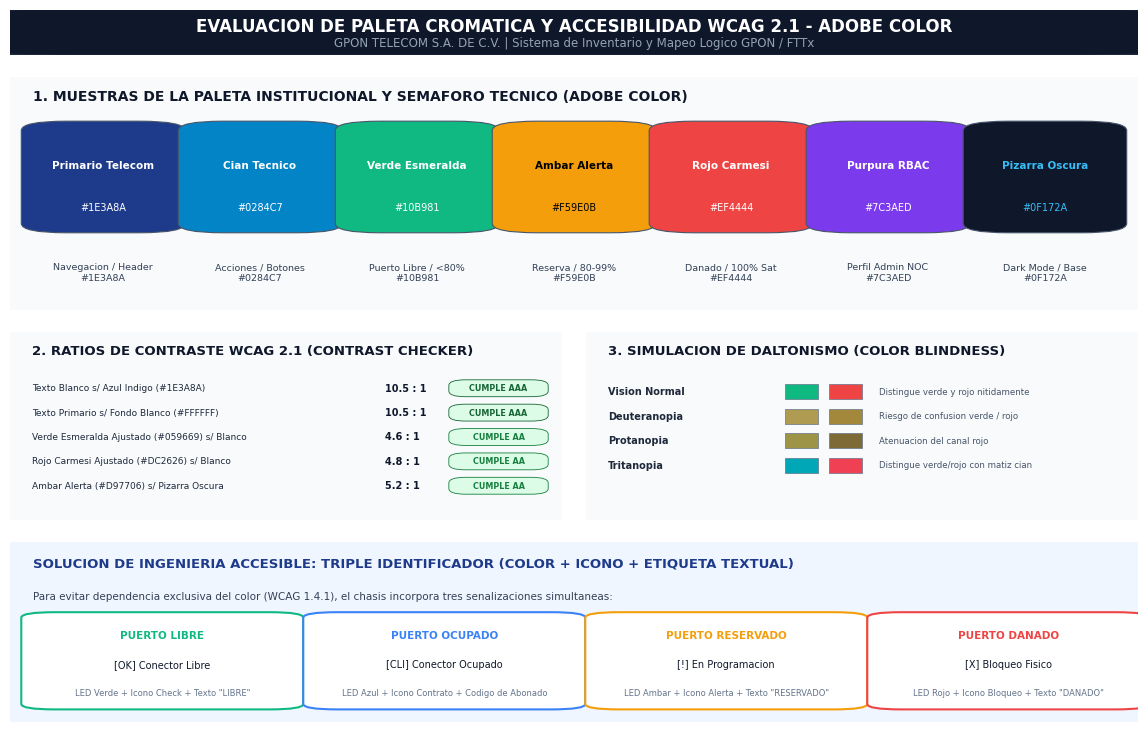
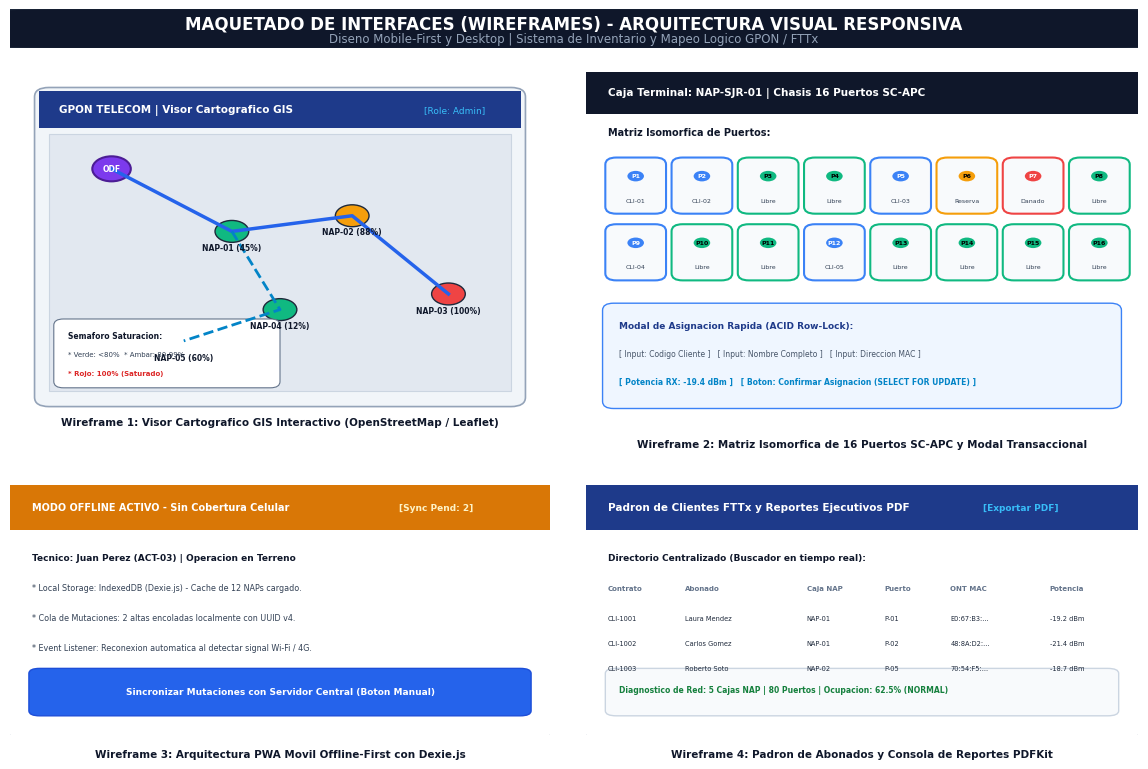

Write Python code to recreate these figures, in order.
import matplotlib.pyplot as plt
import matplotlib.patches as patches
import numpy as np
import os

os.makedirs('scratch', exist_ok=True)

plt.rcParams['font.sans-serif'] = 'Arial'
plt.rcParams['font.family'] = 'sans-serif'

# -------------------------------------------------------------
# ASSET 1: PRUEBAS DE ADOBE COLOR Y ACCESIBILIDAD WCAG 2.1
# -------------------------------------------------------------
def generate_adobe_color_graphic():
    fig = plt.figure(figsize=(12, 7.5), dpi=300, facecolor='#FFFFFF')

    # Main title banner
    ax_title = fig.add_axes([0.03, 0.92, 0.94, 0.06])
    ax_title.axis('off')
    rect = patches.FancyBboxPatch((0, 0), 1, 1, boxstyle='round,pad=0.02,rounding_size=0.08', facecolor='#0F172A', edgecolor='#1E293B', linewidth=1.5)
    ax_title.add_patch(rect)
    ax_title.text(0.5, 0.62, 'EVALUACION DE PALETA CROMATICA Y ACCESIBILIDAD WCAG 2.1 - ADOBE COLOR', color='#FFFFFF', fontsize=12, fontweight='bold', ha='center', va='center')
    ax_title.text(0.5, 0.25, 'GPON TELECOM S.A. DE C.V. | Sistema de Inventario y Mapeo Logico GPON / FTTx', color='#94A3B8', fontsize=8.5, ha='center', va='center')

    # Panel 1: Paleta Cromática y Armonía (Adobe Color Swatches)
    ax1 = fig.add_axes([0.03, 0.58, 0.94, 0.31])
    ax1.axis('off')
    rect1 = patches.FancyBboxPatch((0, 0), 1, 1, boxstyle='round,pad=0.02,rounding_size=0.04', facecolor='#F8FAFC', edgecolor='#CBD5E1', linewidth=1)
    ax1.add_patch(rect1)
    ax1.text(0.02, 0.90, '1. MUESTRAS DE LA PALETA INSTITUCIONAL Y SEMAFORO TECNICO (ADOBE COLOR)', color='#0F172A', fontsize=10, fontweight='bold')

    swatches = [
        ('#1E3A8A', '#FFFFFF', 'Primario Telecom', 'Navegacion / Header\n#1E3A8A'),
        ('#0284C7', '#FFFFFF', 'Cian Tecnico', 'Acciones / Botones\n#0284C7'),
        ('#10B981', '#FFFFFF', 'Verde Esmeralda', 'Puerto Libre / <80%\n#10B981'),
        ('#F59E0B', '#000000', 'Ambar Alerta', 'Reserva / 80-99%\n#F59E0B'),
        ('#EF4444', '#FFFFFF', 'Rojo Carmesi', 'Danado / 100% Sat\n#EF4444'),
        ('#7C3AED', '#FFFFFF', 'Purpura RBAC', 'Perfil Admin NOC\n#7C3AED'),
        ('#0F172A', '#38BDF8', 'Pizarra Oscura', 'Dark Mode / Base\n#0F172A')
    ]

    n = len(swatches)
    box_w = 0.125
    gap = (0.96 - n * box_w) / (n - 1)
    start_x = 0.02

    for i, (hex_c, txt_c, title, desc) in enumerate(swatches):
        x = start_x + i * (box_w + gap)
        c_rect = patches.FancyBboxPatch((x, 0.34), box_w, 0.46, boxstyle='round,pad=0.01,rounding_size=0.04', facecolor=hex_c, edgecolor='#475569', linewidth=0.8)
        ax1.add_patch(c_rect)
        ax1.text(x + box_w/2, 0.62, title, color=txt_c, fontsize=7.5, fontweight='bold', ha='center', va='center')
        ax1.text(x + box_w/2, 0.44, hex_c, color=txt_c, fontsize=7, ha='center', va='center')
        ax1.text(x + box_w/2, 0.16, desc, color='#334155', fontsize=6.8, ha='center', va='center')

    # Panel 2: Verificación de Contraste WCAG 2.1
    ax2 = fig.add_axes([0.03, 0.30, 0.46, 0.25])
    ax2.axis('off')
    rect2 = patches.FancyBboxPatch((0, 0), 1, 1, boxstyle='round,pad=0.02,rounding_size=0.04', facecolor='#F8FAFC', edgecolor='#CBD5E1', linewidth=1)
    ax2.add_patch(rect2)
    ax2.text(0.04, 0.88, '2. RATIOS DE CONTRASTE WCAG 2.1 (CONTRAST CHECKER)', color='#0F172A', fontsize=9.5, fontweight='bold')

    contrast_tests = [
        ('Texto Blanco s/ Azul Indigo (#1E3A8A)', '10.5 : 1', 'CUMPLE AAA', '#166534', '#DCFCE7'),
        ('Texto Primario s/ Fondo Blanco (#FFFFFF)', '10.5 : 1', 'CUMPLE AAA', '#166534', '#DCFCE7'),
        ('Verde Esmeralda Ajustado (#059669) s/ Blanco', '4.6 : 1', 'CUMPLE AA', '#15803D', '#DCFCE7'),
        ('Rojo Carmesi Ajustado (#DC2626) s/ Blanco', '4.8 : 1', 'CUMPLE AA', '#15803D', '#DCFCE7'),
        ('Ambar Alerta (#D97706) s/ Pizarra Oscura', '5.2 : 1', 'CUMPLE AA', '#15803D', '#DCFCE7')
    ]

    y_pos = 0.70
    for test, ratio, status, s_col, s_bg in contrast_tests:
        ax2.text(0.04, y_pos, test, color='#1E293B', fontsize=6.5, va='center')
        ax2.text(0.68, y_pos, ratio, color='#0F172A', fontsize=7, fontweight='bold', va='center')
        b_rect = patches.FancyBboxPatch((0.80, y_pos - 0.04), 0.17, 0.08, boxstyle='round,pad=0.005,rounding_size=0.03', facecolor=s_bg, edgecolor=s_col, linewidth=0.6)
        ax2.add_patch(b_rect)
        ax2.text(0.885, y_pos, status, color=s_col, fontsize=5.8, fontweight='bold', ha='center', va='center')
        y_pos -= 0.13

    # Panel 3: Simulación de Daltonismo
    ax3 = fig.add_axes([0.51, 0.30, 0.46, 0.25])
    ax3.axis('off')
    rect3 = patches.FancyBboxPatch((0, 0), 1, 1, boxstyle='round,pad=0.02,rounding_size=0.04', facecolor='#F8FAFC', edgecolor='#CBD5E1', linewidth=1)
    ax3.add_patch(rect3)
    ax3.text(0.04, 0.88, '3. SIMULACION DE DALTONISMO (COLOR BLINDNESS)', color='#0F172A', fontsize=9.5, fontweight='bold')

    dalton_rows = [
        ('Vision Normal', '#10B981', '#EF4444', 'Distingue verde y rojo nitidamente'),
        ('Deuteranopia', '#B09B52', '#A3883C', 'Riesgo de confusion verde / rojo'),
        ('Protanopia', '#9E9447', '#7D6A35', 'Atenuacion del canal rojo'),
        ('Tritanopia', '#00A8B7', '#EF4153', 'Distingue verde/rojo con matiz cian')
    ]

    y_d = 0.68
    for name, c_libre, c_dan, desc in dalton_rows:
        ax3.text(0.04, y_d, name, color='#1E293B', fontsize=7, fontweight='bold', va='center')
        r_l = patches.Rectangle((0.36, y_d - 0.04), 0.06, 0.08, facecolor=c_libre, edgecolor='#64748B', linewidth=0.5)
        r_d = patches.Rectangle((0.44, y_d - 0.04), 0.06, 0.08, facecolor=c_dan, edgecolor='#64748B', linewidth=0.5)
        ax3.add_patch(r_l)
        ax3.add_patch(r_d)
        ax3.text(0.53, y_d, desc, color='#475569', fontsize=6.2, va='center')
        y_d -= 0.13

    # Panel 4: Solución de Diseño Redundante Libre de Conflictos (WCAG 1.4.1)
    ax4 = fig.add_axes([0.03, 0.03, 0.94, 0.24])
    ax4.axis('off')
    rect4 = patches.FancyBboxPatch((0, 0), 1, 1, boxstyle='round,pad=0.02,rounding_size=0.04', facecolor='#EFF6FF', edgecolor='#3B82F6', linewidth=1.2)
    ax4.add_patch(rect4)
    ax4.text(0.02, 0.86, 'SOLUCION DE INGENIERIA ACCESIBLE: TRIPLE IDENTIFICADOR (COLOR + ICONO + ETIQUETA TEXTUAL)', color='#1E3A8A', fontsize=9.5, fontweight='bold')
    ax4.text(0.02, 0.68, 'Para evitar dependencia exclusiva del color (WCAG 1.4.1), el chasis incorpora tres senalizaciones simultaneas:', color='#334155', fontsize=7.5)

    sol_items = [
        ('#10B981', 'PUERTO LIBRE', '[OK] Conector Libre', 'LED Verde + Icono Check + Texto \"LIBRE\"'),
        ('#3B82F6', 'PUERTO OCUPADO', '[CLI] Conector Ocupado', 'LED Azul + Icono Contrato + Codigo de Abonado'),
        ('#F59E0B', 'PUERTO RESERVADO', '[!] En Programacion', 'LED Ambar + Icono Alerta + Texto \"RESERVADO\"'),
        ('#EF4444', 'PUERTO DANADO', '[X] Bloqueo Fisico', 'LED Rojo + Icono Bloqueo + Texto \"DANADO\"')
    ]

    col_w = 0.23
    col_gap = 0.02
    for j, (col_b, title_s, icon_s, desc_s) in enumerate(sol_items):
        sx = 0.02 + j * (col_w + col_gap)
        b_card = patches.FancyBboxPatch((sx, 0.08), col_w, 0.52, boxstyle='round,pad=0.01,rounding_size=0.03', facecolor='#FFFFFF', edgecolor=col_b, linewidth=1.5)
        ax4.add_patch(b_card)
        ax4.text(sx + col_w/2, 0.48, title_s, color=col_b, fontsize=7.5, fontweight='bold', ha='center', va='center')
        ax4.text(sx + col_w/2, 0.32, icon_s, color='#0F172A', fontsize=7, ha='center', va='center')
        ax4.text(sx + col_w/2, 0.16, desc_s, color='#64748B', fontsize=6.0, ha='center', va='center')

    out_path = 'scratch/pruebas_adobe_color.png'
    fig.savefig(out_path, bbox_inches='tight', dpi=300)
    plt.close(fig)
    print('Generated:', out_path)

# -------------------------------------------------------------
# ASSET 2: MAQUETADO Y WIREFRAMING DE INTERFACES UI/UX
# -------------------------------------------------------------
def generate_wireframe_graphic():
    fig = plt.figure(figsize=(12, 7.8), dpi=300, facecolor='#FFFFFF')

    # Main header
    ax_title = fig.add_axes([0.03, 0.93, 0.94, 0.05])
    ax_title.axis('off')
    rect = patches.FancyBboxPatch((0, 0), 1, 1, boxstyle='round,pad=0.02,rounding_size=0.08', facecolor='#0F172A', edgecolor='#1E293B', linewidth=1.5)
    ax_title.add_patch(rect)
    ax_title.text(0.5, 0.62, 'MAQUETADO DE INTERFACES (WIREFRAMES) - ARQUITECTURA VISUAL RESPONSIVA', color='#FFFFFF', fontsize=12, fontweight='bold', ha='center', va='center')
    ax_title.text(0.5, 0.25, 'Diseno Mobile-First y Desktop | Sistema de Inventario y Mapeo Logico GPON / FTTx', color='#94A3B8', fontsize=8.5, ha='center', va='center')

    # Screen 1: Visor Cartográfico GIS Principal (Left, 0.45 width)
    ax_map = fig.add_axes([0.03, 0.45, 0.45, 0.45])
    ax_map.axis('off')
    r_map = patches.FancyBboxPatch((0, 0), 1, 1, boxstyle='round,pad=0.01,rounding_size=0.03', facecolor='#F1F5F9', edgecolor='#94A3B8', linewidth=1.2)
    ax_map.add_patch(r_map)
    # App bar
    r_bar = patches.Rectangle((0, 0.88), 1, 0.12, facecolor='#1E3A8A')
    ax_map.add_patch(r_bar)
    ax_map.text(0.04, 0.94, 'GPON TELECOM | Visor Cartografico GIS', color='#FFFFFF', fontsize=7.5, fontweight='bold', va='center')
    ax_map.text(0.80, 0.94, '[Role: Admin]', color='#38BDF8', fontsize=6.5, va='center')
    # Map area
    r_grid = patches.Rectangle((0.02, 0.04), 0.96, 0.82, facecolor='#E2E8F0', edgecolor='#CBD5E1', linewidth=0.8)
    ax_map.add_patch(r_grid)
    # Traced lines (fiber optic cables)
    ax_map.plot([0.15, 0.40, 0.65, 0.85], [0.75, 0.55, 0.60, 0.35], color='#2563EB', linewidth=2.5, linestyle='-')
    ax_map.plot([0.40, 0.50, 0.30], [0.55, 0.30, 0.20], color='#0284C7', linewidth=2.0, linestyle='--')
    # ODF node
    c_odf = patches.Circle((0.15, 0.75), 0.04, facecolor='#7C3AED', edgecolor='#4C1D95', linewidth=1.5)
    ax_map.add_patch(c_odf)
    ax_map.text(0.15, 0.75, 'ODF', color='#FFFFFF', fontsize=5.5, fontweight='bold', ha='center', va='center')
    # NAP markers (semaphorized)
    naps = [
        (0.40, 0.55, '#10B981', 'NAP-01 (45%)'),
        (0.65, 0.60, '#F59E0B', 'NAP-02 (88%)'),
        (0.85, 0.35, '#EF4444', 'NAP-03 (100%)'),
        (0.50, 0.30, '#10B981', 'NAP-04 (12%)'),
        (0.30, 0.20, '#10B981', 'NAP-05 (60%)')
    ]
    for nx, ny, ncol, nlbl in naps:
        cn = patches.Circle((nx, ny), 0.035, facecolor=ncol, edgecolor='#1E293B', linewidth=1)
        ax_map.add_patch(cn)
        ax_map.text(nx, ny - 0.06, nlbl, color='#0F172A', fontsize=5.5, fontweight='bold', ha='center')
    # Legend box
    r_leg = patches.FancyBboxPatch((0.04, 0.06), 0.45, 0.20, boxstyle='round,pad=0.01,rounding_size=0.02', facecolor='#FFFFFF', edgecolor='#64748B', linewidth=0.8)
    ax_map.add_patch(r_leg)
    ax_map.text(0.06, 0.21, 'Semaforo Saturacion:', color='#0F172A', fontsize=5.5, fontweight='bold')
    ax_map.text(0.06, 0.15, '* Verde: <80%  * Ambar: 80-99%', color='#334155', fontsize=5)
    ax_map.text(0.06, 0.09, '* Rojo: 100% (Saturado)', color='#DC2626', fontsize=5, fontweight='bold')
    # Title below screen
    ax_map.text(0.5, -0.07, 'Wireframe 1: Visor Cartografico GIS Interactivo (OpenStreetMap / Leaflet)', color='#0F172A', fontsize=7.5, fontweight='bold', ha='center')

    # Screen 2: Matriz Isomórfica de Chasis de 16 Puertos (Right, 0.46 width)
    ax_mat = fig.add_axes([0.51, 0.45, 0.46, 0.45])
    ax_mat.axis('off')
    r_mat = patches.FancyBboxPatch((0, 0), 1, 1, boxstyle='round,pad=0.01,rounding_size=0.03', facecolor='#FFFFFF', edgecolor='#94A3B8', linewidth=1.2)
    ax_mat.add_patch(r_mat)
    # Header
    r_m_bar = patches.Rectangle((0, 0.88), 1, 0.12, facecolor='#0F172A')
    ax_mat.add_patch(r_m_bar)
    ax_mat.text(0.04, 0.94, 'Caja Terminal: NAP-SJR-01 | Chasis 16 Puertos SC-APC', color='#FFFFFF', fontsize=7.5, fontweight='bold', va='center')
    # 2x8 port matrix
    ax_mat.text(0.04, 0.82, 'Matriz Isomorfica de Puertos:', color='#0F172A', fontsize=7, fontweight='bold')
    # Row 1 (ports 1 to 8)
    port_states = [
        ('P1', '#3B82F6', 'CLI-01'), ('P2', '#3B82F6', 'CLI-02'), ('P3', '#10B981', 'Libre'), ('P4', '#10B981', 'Libre'),
        ('P5', '#3B82F6', 'CLI-03'), ('P6', '#F59E0B', 'Reserva'), ('P7', '#EF4444', 'Danado'), ('P8', '#10B981', 'Libre'),
        ('P9', '#3B82F6', 'CLI-04'), ('P10', '#10B981', 'Libre'), ('P11', '#10B981', 'Libre'), ('P12', '#3B82F6', 'CLI-05'),
        ('P13', '#10B981', 'Libre'), ('P14', '#10B981', 'Libre'), ('P15', '#10B981', 'Libre'), ('P16', '#10B981', 'Libre')
    ]
    pw = 0.10
    ph = 0.15
    pgap_x = 0.02
    pgap_y = 0.04
    # Draw ports in 2 rows of 8
    for idx, (pname, pcol, plbl) in enumerate(port_states):
        row = idx // 8
        col = idx % 8
        px = 0.04 + col * (pw + pgap_x)
        py = 0.60 - row * (ph + pgap_y)
        rp = patches.FancyBboxPatch((px, py), pw, ph, boxstyle='round,pad=0.005,rounding_size=0.02', facecolor='#F8FAFC', edgecolor=pcol, linewidth=1.5)
        ax_mat.add_patch(rp)
        # LED indicator dot
        c_led = patches.Circle((px + pw/2, py + ph*0.68), 0.015, facecolor=pcol)
        ax_mat.add_patch(c_led)
        ax_mat.text(px + pw/2, py + ph*0.68, pname, color='#FFFFFF' if pcol in ['#3B82F6', '#EF4444'] else '#000000', fontsize=4.5, fontweight='bold', ha='center', va='center')
        ax_mat.text(px + pw/2, py + ph*0.22, plbl, color='#334155', fontsize=4.5, ha='center', va='center')

    # Fast action modal preview below
    r_modal = patches.FancyBboxPatch((0.04, 0.05), 0.92, 0.28, boxstyle='round,pad=0.01,rounding_size=0.02', facecolor='#EFF6FF', edgecolor='#3B82F6', linewidth=1)
    ax_mat.add_patch(r_modal)
    ax_mat.text(0.06, 0.27, 'Modal de Asignacion Rapida (ACID Row-Lock):', color='#1E3A8A', fontsize=6.5, fontweight='bold')
    ax_mat.text(0.06, 0.19, '[ Input: Codigo Cliente ]   [ Input: Nombre Completo ]   [ Input: Direccion MAC ]', color='#475569', fontsize=5.5)
    ax_mat.text(0.06, 0.11, '[ Potencia RX: -19.4 dBm ]   [ Boton: Confirmar Asignacion (SELECT FOR UPDATE) ]', color='#0284C7', fontsize=5.5, fontweight='bold')
    # Title below screen
    ax_mat.text(0.5, -0.07, 'Wireframe 2: Matriz Isomorfica de 16 Puertos SC-APC y Modal Transaccional', color='#0F172A', fontsize=7.5, fontweight='bold', ha='center')

    # Screen 3: PWA Móvil Offline-First y Sincronización (Bottom Left, 0.45 width)
    ax_mob = fig.add_axes([0.03, 0.05, 0.45, 0.32])
    ax_mob.axis('off')
    r_mob = patches.FancyBboxPatch((0, 0), 1, 1, boxstyle='round,pad=0.01,rounding_size=0.03', facecolor='#FFFFFF', edgecolor='#94A3B8', linewidth=1.2)
    ax_mob.add_patch(r_mob)
    # Offline sync banner
    r_off_b = patches.Rectangle((0, 0.82), 1, 0.18, facecolor='#D97706')
    ax_mob.add_patch(r_off_b)
    ax_mob.text(0.04, 0.91, 'MODO OFFLINE ACTIVO - Sin Cobertura Celular', color='#FFFFFF', fontsize=7, fontweight='bold', va='center')
    ax_mob.text(0.72, 0.91, '[Sync Pend: 2]', color='#FEF3C7', fontsize=6.5, fontweight='bold', va='center')
    # Mobile view content
    ax_mob.text(0.04, 0.70, 'Tecnico: Juan Perez (ACT-03) | Operacion en Terreno', color='#0F172A', fontsize=6.5, fontweight='bold')
    ax_mob.text(0.04, 0.58, '* Local Storage: IndexedDB (Dexie.js) - Cache de 12 NAPs cargado.', color='#334155', fontsize=5.8)
    ax_mob.text(0.04, 0.46, '* Cola de Mutaciones: 2 altas encoladas localmente con UUID v4.', color='#334155', fontsize=5.8)
    ax_mob.text(0.04, 0.34, '* Event Listener: Reconexion automatica al detectar signal Wi-Fi / 4G.', color='#334155', fontsize=5.8)
    # Sync button
    r_sbtn = patches.FancyBboxPatch((0.04, 0.08), 0.92, 0.18, boxstyle='round,pad=0.005,rounding_size=0.02', facecolor='#2563EB', edgecolor='#1D4ED8', linewidth=1)
    ax_mob.add_patch(r_sbtn)
    ax_mob.text(0.50, 0.17, 'Sincronizar Mutaciones con Servidor Central (Boton Manual)', color='#FFFFFF', fontsize=6.5, fontweight='bold', ha='center', va='center')
    ax_mob.text(0.5, -0.09, 'Wireframe 3: Arquitectura PWA Movil Offline-First con Dexie.js', color='#0F172A', fontsize=7.5, fontweight='bold', ha='center')

    # Screen 4: Padron de Abonados y Reportes PDF (Bottom Right, 0.46 width)
    ax_rep = fig.add_axes([0.51, 0.05, 0.46, 0.32])
    ax_rep.axis('off')
    r_rep = patches.FancyBboxPatch((0, 0), 1, 1, boxstyle='round,pad=0.01,rounding_size=0.03', facecolor='#FFFFFF', edgecolor='#94A3B8', linewidth=1.2)
    ax_rep.add_patch(r_rep)
    # Header
    r_r_bar = patches.Rectangle((0, 0.82), 1, 0.18, facecolor='#1E3A8A')
    ax_rep.add_patch(r_r_bar)
    ax_rep.text(0.04, 0.91, 'Padron de Clientes FTTx y Reportes Ejecutivos PDF', color='#FFFFFF', fontsize=7.5, fontweight='bold', va='center')
    ax_rep.text(0.72, 0.91, '[Exportar PDF]', color='#38BDF8', fontsize=6.5, fontweight='bold', va='center')
    # Table mockup
    ax_rep.text(0.04, 0.70, 'Directorio Centralizado (Buscador en tiempo real):', color='#0F172A', fontsize=6.5, fontweight='bold')
    t_headers = ['Contrato', 'Abonado', 'Caja NAP', 'Puerto', 'ONT MAC', 'Potencia']
    th_x = [0.04, 0.18, 0.40, 0.54, 0.66, 0.84]
    for hx, htitle in zip(th_x, t_headers):
        ax_rep.text(hx, 0.58, htitle, color='#64748B', fontsize=5, fontweight='bold')
    # Table rows
    rows_data = [
        ('CLI-1001', 'Laura Mendez', 'NAP-01', 'P-01', 'E0:67:B3:...', '-19.2 dBm'),
        ('CLI-1002', 'Carlos Gomez', 'NAP-01', 'P-02', '48:8A:D2:...', '-21.4 dBm'),
        ('CLI-1003', 'Roberto Soto', 'NAP-02', 'P-05', '70:54:F5:...', '-18.7 dBm')
    ]
    ry = 0.46
    for r_items in rows_data:
        for rx, rtxt in zip(th_x, r_items):
            ax_rep.text(rx, ry, rtxt, color='#1E293B', fontsize=4.8)
        ry -= 0.10
    # PDF summary pill
    r_pdf = patches.FancyBboxPatch((0.04, 0.08), 0.92, 0.18, boxstyle='round,pad=0.005,rounding_size=0.02', facecolor='#F8FAFC', edgecolor='#CBD5E1', linewidth=1)
    ax_rep.add_patch(r_pdf)
    ax_rep.text(0.06, 0.17, 'Diagnostico de Red: 5 Cajas NAP | 80 Puertos | Ocupacion: 62.5% (NORMAL)', color='#15803D', fontsize=5.5, fontweight='bold')
    ax_rep.text(0.5, -0.09, 'Wireframe 4: Padron de Abonados y Consola de Reportes PDFKit', color='#0F172A', fontsize=7.5, fontweight='bold', ha='center')

    out_path = 'scratch/maquetado_wireframes.png'
    fig.savefig(out_path, bbox_inches='tight', dpi=300)
    plt.close(fig)
    print('Generated:', out_path)

if __name__ == '__main__':
    generate_adobe_color_graphic()
    generate_wireframe_graphic()
